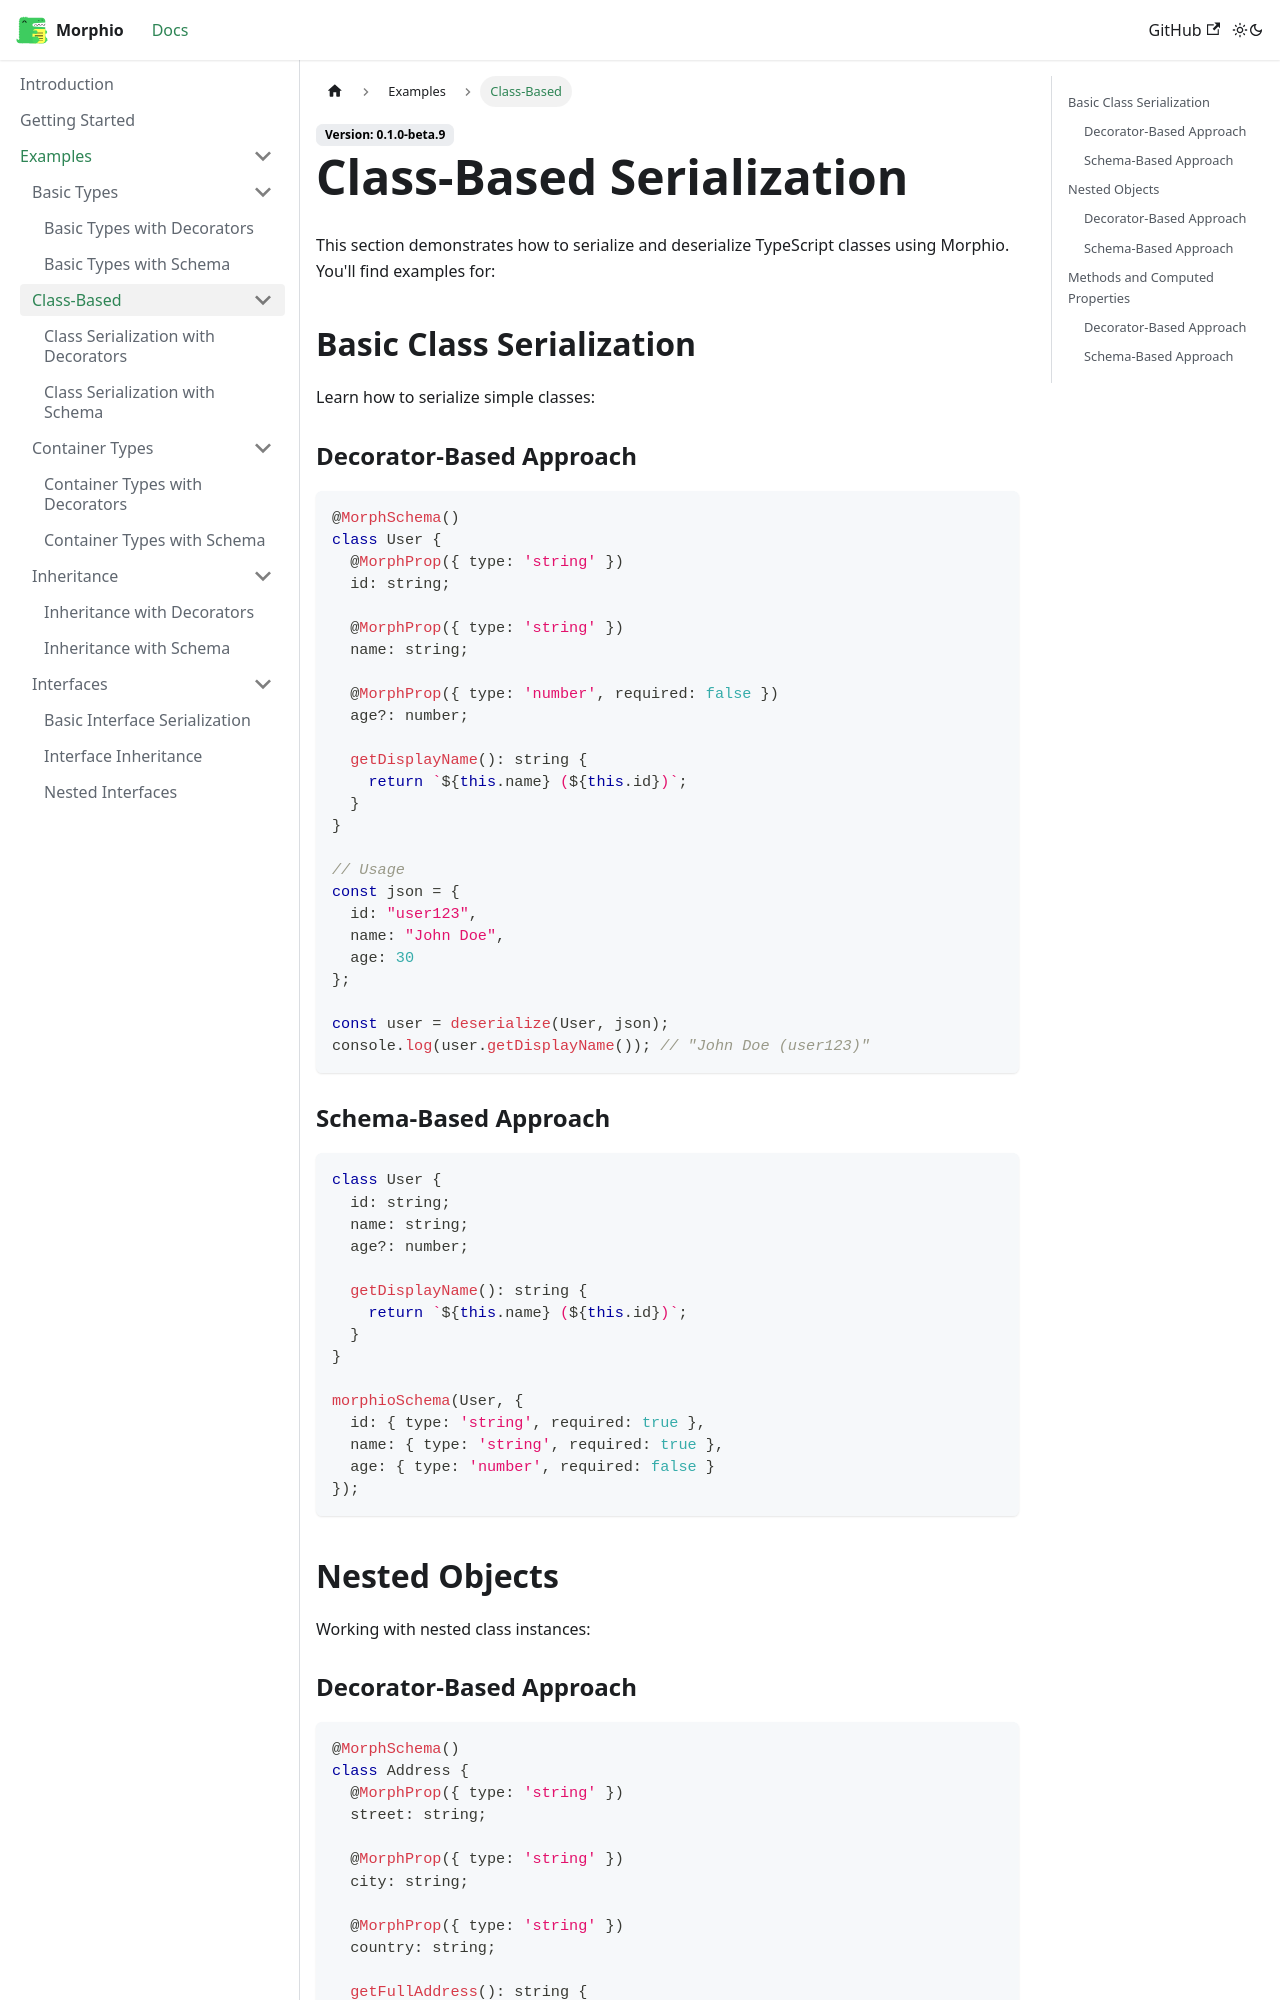

repository: RPethani/Morphio · page: docs/examples/class-based/index.html · generator: docusaurus

---
sidebar_position: 3
---

# Class-Based Serialization

This section demonstrates how to serialize and deserialize TypeScript classes using Morphio. You'll find examples for:

## Basic Class Serialization
Learn how to serialize simple classes:

### Decorator-Based Approach
```typescript
@MorphSchema()
class User {
  @MorphProp({ type: 'string' })
  id: string;

  @MorphProp({ type: 'string' })
  name: string;

  @MorphProp({ type: 'number', required: false })
  age?: number;

  getDisplayName(): string {
    return `${this.name} (${this.id})`;
  }
}

// Usage
const json = {
  id: "user123",
  name: "John Doe",
  age: 30
};

const user = deserialize(User, json);
console.log(user.getDisplayName()); // "John Doe (user123)"
```

### Schema-Based Approach
```typescript
class User {
  id: string;
  name: string;
  age?: number;

  getDisplayName(): string {
    return `${this.name} (${this.id})`;
  }
}

morphioSchema(User, {
  id: { type: 'string', required: true },
  name: { type: 'string', required: true },
  age: { type: 'number', required: false }
});
```

## Nested Objects
Working with nested class instances:
